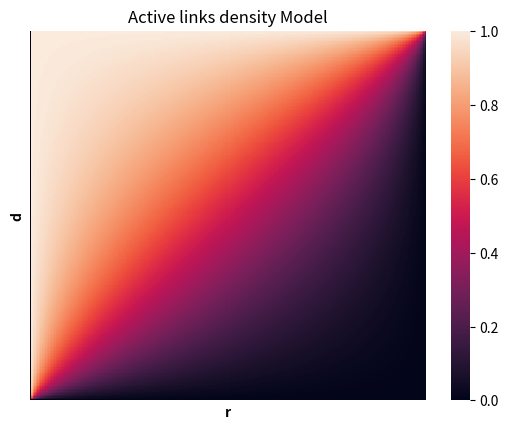
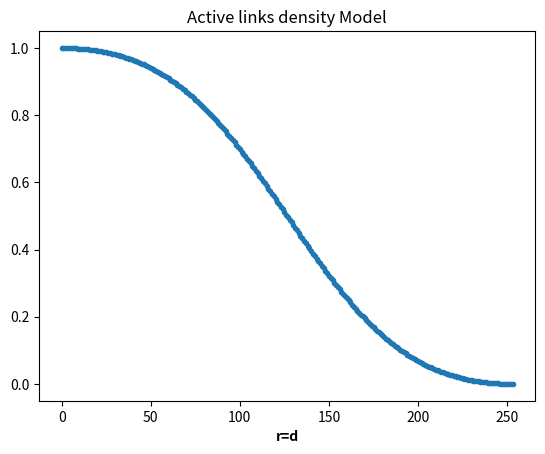

The script that saved these images, in order:
import numpy as np
import seaborn as sns
import matplotlib.pyplot as plt
divisions=256
heat_map=np.zeros((divisions,divisions),dtype=float)
curve=[]

for r in range(1,divisions):
    for d in range(1,divisions):
        temp_r=r/divisions
        temp_d=d/divisions
        temp_density=(temp_d-temp_d*temp_r)/(temp_d+temp_r-2*temp_d*temp_r)
        heat_map[divisions-1-d][r]=temp_density
        if (d==divisions-1-r):
            curve.append(temp_density)

sns.heatmap(heat_map,vmax=1,vmin=0,xticklabels=False,yticklabels=False)
plt.title("Active links density Model")
plt.xlabel("r",fontweight="bold")
plt.ylabel("d",fontweight="bold")
plt.show()

plt.figure()
plt.plot(curve,'.')
plt.title("Active links density Model")
plt.xlabel("r=d",fontweight="bold")
plt.show()